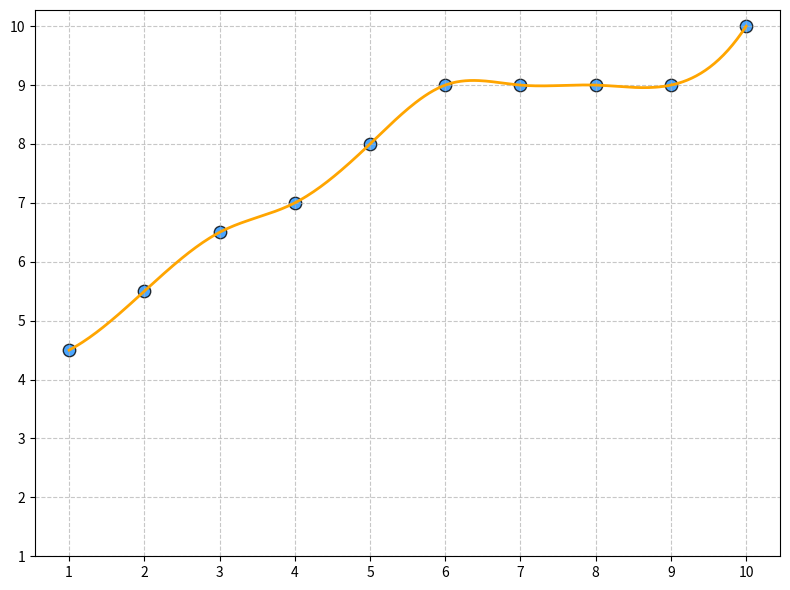

The script that saved this image:
import numpy as np
import matplotlib.pyplot as plt
from scipy.interpolate import make_interp_spline

languages_spoken = np.array([1, 1, 2, 2, 3, 3, 4, 4, 5, 5, 6, 7, 8, 9, 10])
satisfaction_level = np.array([4, 5, 5, 6, 6, 7, 7, 7, 8, 8, 9, 9, 9, 9, 10])

unique_languages = np.unique(languages_spoken)
avg_satisfaction = [satisfaction_level[languages_spoken == lang].mean() for lang in unique_languages]
unique_languages = np.array(unique_languages)
avg_satisfaction = np.array(avg_satisfaction)

x_new = np.linspace(unique_languages.min(), unique_languages.max(), 300)
spline = make_interp_spline(unique_languages, avg_satisfaction, k=3)
y_smooth = spline(x_new)

fig, ax = plt.subplots(figsize=(8, 6))

ax.scatter(unique_languages, avg_satisfaction, color='dodgerblue', s=80, alpha=0.8, edgecolor='k')
ax.plot(x_new, y_smooth, color='orange', linewidth=2)
ax.set_xticks(np.arange(1, 11, 1))
ax.set_yticks(np.arange(1, 11, 1))
ax.grid(True, linestyle='--', alpha=0.7)

plt.tight_layout()
plt.show()
